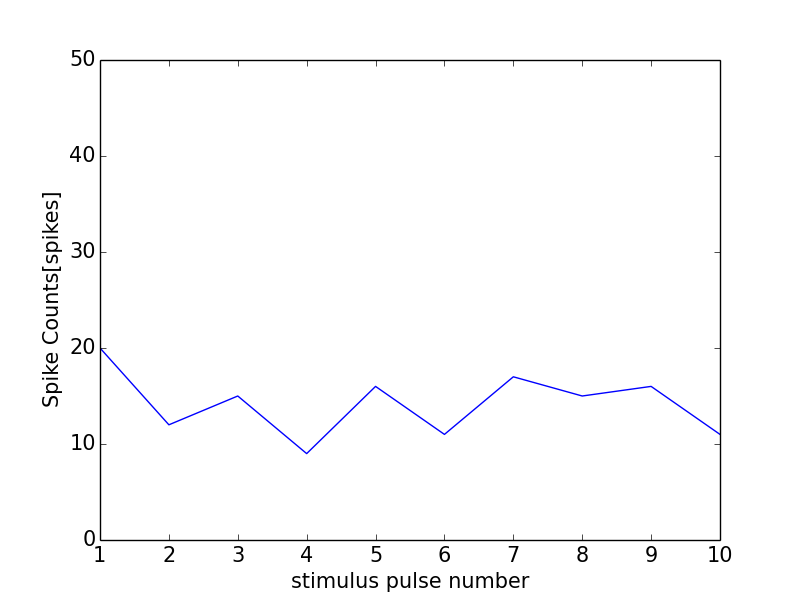

The file beside this chart, header and first rows:
0, 0.0
0, 0
1, 20
2, 12
3, 15
4, 9
5, 16
6, 11
7, 17
8, 15
9, 16
10, 11
11, 0
